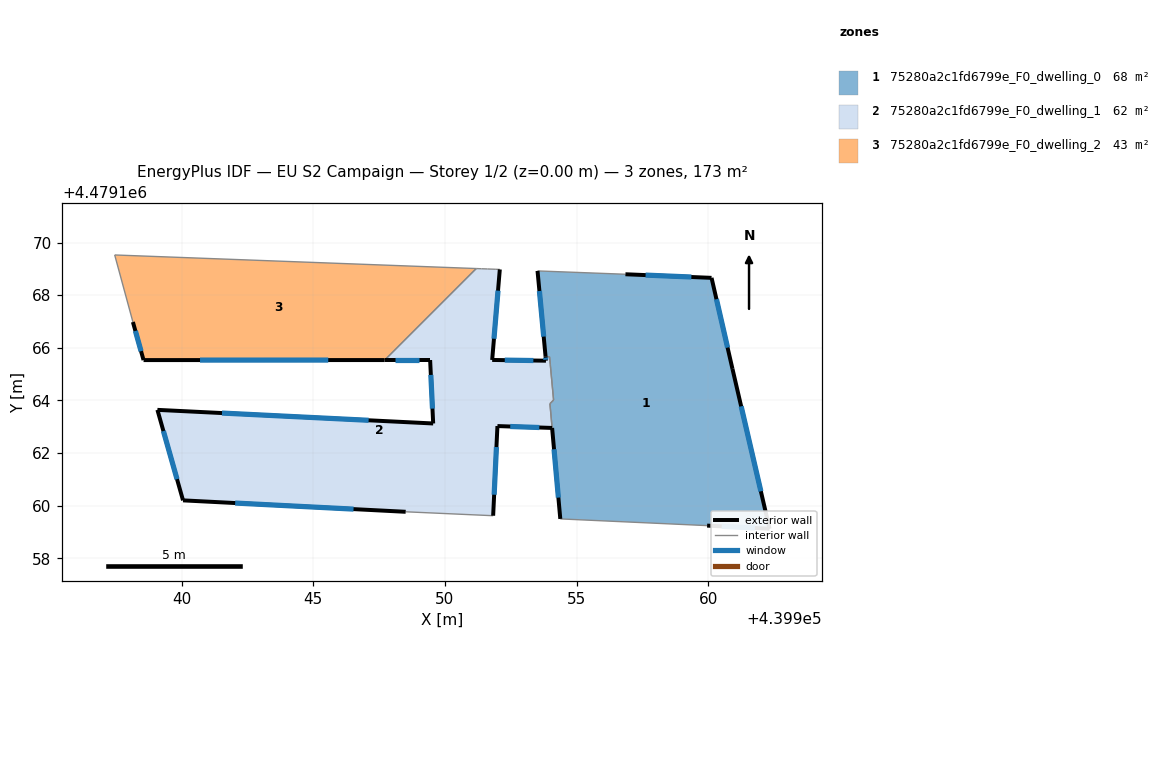
=== STOREY PLAN SPEC (per zone: floor XY polygon, exterior-wall plan segments, windows/doors) ===
zone 1: 75280a2c1fd6799e_F0_dwelling_0  (68.2 m²)
  floor: (439960.13, 4479168.66) (439960.92, 4479165.20) (439962.33, 4479159.13) (439959.96, 4479159.25) (439954.38, 4479159.50) (439953.99, 4479163.88) (439954.13, 4479164.02) (439954.00, 4479165.36) (439953.98, 4479165.66) (439953.82, 4479165.66) (439953.52, 4479168.92) (439956.86, 4479168.79)
  exterior wall: (439953.52, 4479168.92) – (439953.83, 4479165.66)  [3.3 m]
    window: (439953.59, 4479168.16) – (439953.75, 4479166.42)  [2.8 m²]
  exterior wall: (439960.13, 4479168.66) – (439956.86, 4479168.79)  [3.3 m]
    window: (439959.36, 4479168.69) – (439957.62, 4479168.76)  [2.8 m²]
  exterior wall: (439960.92, 4479165.20) – (439960.13, 4479168.66)  [3.5 m]
    window: (439960.74, 4479166.01) – (439960.32, 4479167.85)  [3.0 m²]
  exterior wall: (439962.33, 4479159.13) – (439960.92, 4479165.20)  [6.2 m]
    window: (439962.00, 4479160.55) – (439961.25, 4479163.78)  [5.3 m²]
  exterior wall: (439959.96, 4479159.25) – (439962.33, 4479159.13)  [2.4 m]
    window: (439960.52, 4479159.22) – (439961.78, 4479159.15)  [2.0 m²]
  exterior wall: (439954.07, 4479162.95) – (439954.38, 4479159.50)  [3.5 m]
    window: (439954.15, 4479162.15) – (439954.31, 4479160.31)  [2.9 m²]
  interior walls: 7
zone 2: 75280a2c1fd6799e_F0_dwelling_1  (62.0 m²)
  floor: (439952.09, 4479168.98) (439951.80, 4479165.54) (439953.84, 4479165.51) (439953.82, 4479165.66) (439953.98, 4479165.66) (439954.13, 4479164.02) (439953.99, 4479163.88) (439954.07, 4479162.96) (439952.00, 4479163.03) (439951.83, 4479159.62) (439948.51, 4479159.77) (439940.05, 4479160.20) (439939.08, 4479163.64) (439949.55, 4479163.12) (439949.44, 4479165.53) (439947.71, 4479165.53) (439951.19, 4479169.01) (439951.40, 4479169.00) (439951.62, 4479169.00) (439951.94, 4479168.98)
  exterior wall: (439951.83, 4479159.62) – (439952.00, 4479163.03)  [3.4 m]
    window: (439951.87, 4479160.42) – (439951.96, 4479162.23)  [2.9 m²]
  exterior wall: (439940.05, 4479160.20) – (439948.51, 4479159.77)  [8.5 m]
    window: (439942.03, 4479160.10) – (439946.53, 4479159.87)  [7.2 m²]
  exterior wall: (439939.08, 4479163.64) – (439940.05, 4479160.20)  [3.6 m]
    window: (439939.31, 4479162.84) – (439939.82, 4479161.01)  [3.0 m²]
  exterior wall: (439949.55, 4479163.12) – (439939.08, 4479163.64)  [10.5 m]
    window: (439947.10, 4479163.25) – (439941.53, 4479163.52)  [8.9 m²]
  exterior wall: (439949.44, 4479165.53) – (439949.55, 4479163.12)  [2.4 m]
    window: (439949.47, 4479164.97) – (439949.53, 4479163.69)  [2.0 m²]
  exterior wall: (439947.71, 4479165.53) – (439949.44, 4479165.53)  [1.7 m]
    window: (439948.12, 4479165.53) – (439949.04, 4479165.53)  [1.5 m²]
  exterior wall: (439951.80, 4479165.54) – (439952.09, 4479168.98)  [3.5 m]
    window: (439951.86, 4479166.34) – (439952.02, 4479168.17)  [2.9 m²]
  exterior wall: (439953.84, 4479165.51) – (439951.80, 4479165.54)  [2.0 m]
    window: (439953.36, 4479165.52) – (439952.27, 4479165.53)  [1.7 m²]
  exterior wall: (439953.83, 4479165.66) – (439953.84, 4479165.51)  [0.2 m]
    window: (439953.83, 4479165.63) – (439953.84, 4479165.55)  [0.1 m²]
  exterior wall: (439952.00, 4479163.03) – (439954.07, 4479162.96)  [2.1 m]
    window: (439952.48, 4479163.01) – (439953.59, 4479162.97)  [1.8 m²]
  interior walls: 11
zone 3: 75280a2c1fd6799e_F0_dwelling_2  (43.1 m²)
  floor: (439951.19, 4479169.01) (439947.71, 4479165.53) (439938.55, 4479165.53) (439938.15, 4479166.98) (439937.46, 4479169.53)
  exterior wall: (439938.55, 4479165.53) – (439947.71, 4479165.53)  [9.2 m]
    window: (439940.70, 4479165.53) – (439945.57, 4479165.53)  [7.8 m²]
  exterior wall: (439938.15, 4479166.98) – (439938.55, 4479165.53)  [1.5 m]
    window: (439938.24, 4479166.64) – (439938.46, 4479165.87)  [1.3 m²]
  interior walls: 3

=== DERIVED (storey summary) ===
Building: EU S2 Campaign
Storey: 1 of 2  (floor level z = 0.00 m)
Storey gross floor area: 173.2 m²
Zones on this storey: 3
  - 75280a2c1fd6799e_F0_dwelling_0: floor 68.2 m²; exterior wall 22.2 m (66.5 m²); 6 window(s) 18.8 m²; WWR 28.3%
  - 75280a2c1fd6799e_F0_dwelling_1: floor 62.0 m²; exterior wall 37.8 m (113.4 m²); 10 window(s) 32.1 m²; WWR 28.3%
  - 75280a2c1fd6799e_F0_dwelling_2: floor 43.1 m²; exterior wall 10.7 m (32.0 m²); 2 window(s) 9.0 m²; WWR 28.3%
Zone adjacency (shared interzone walls):
  - 75280a2c1fd6799e_F0_dwelling_0 ↔ 75280a2c1fd6799e_F0_dwelling_1
  - 75280a2c1fd6799e_F0_dwelling_1 ↔ 75280a2c1fd6799e_F0_dwelling_2